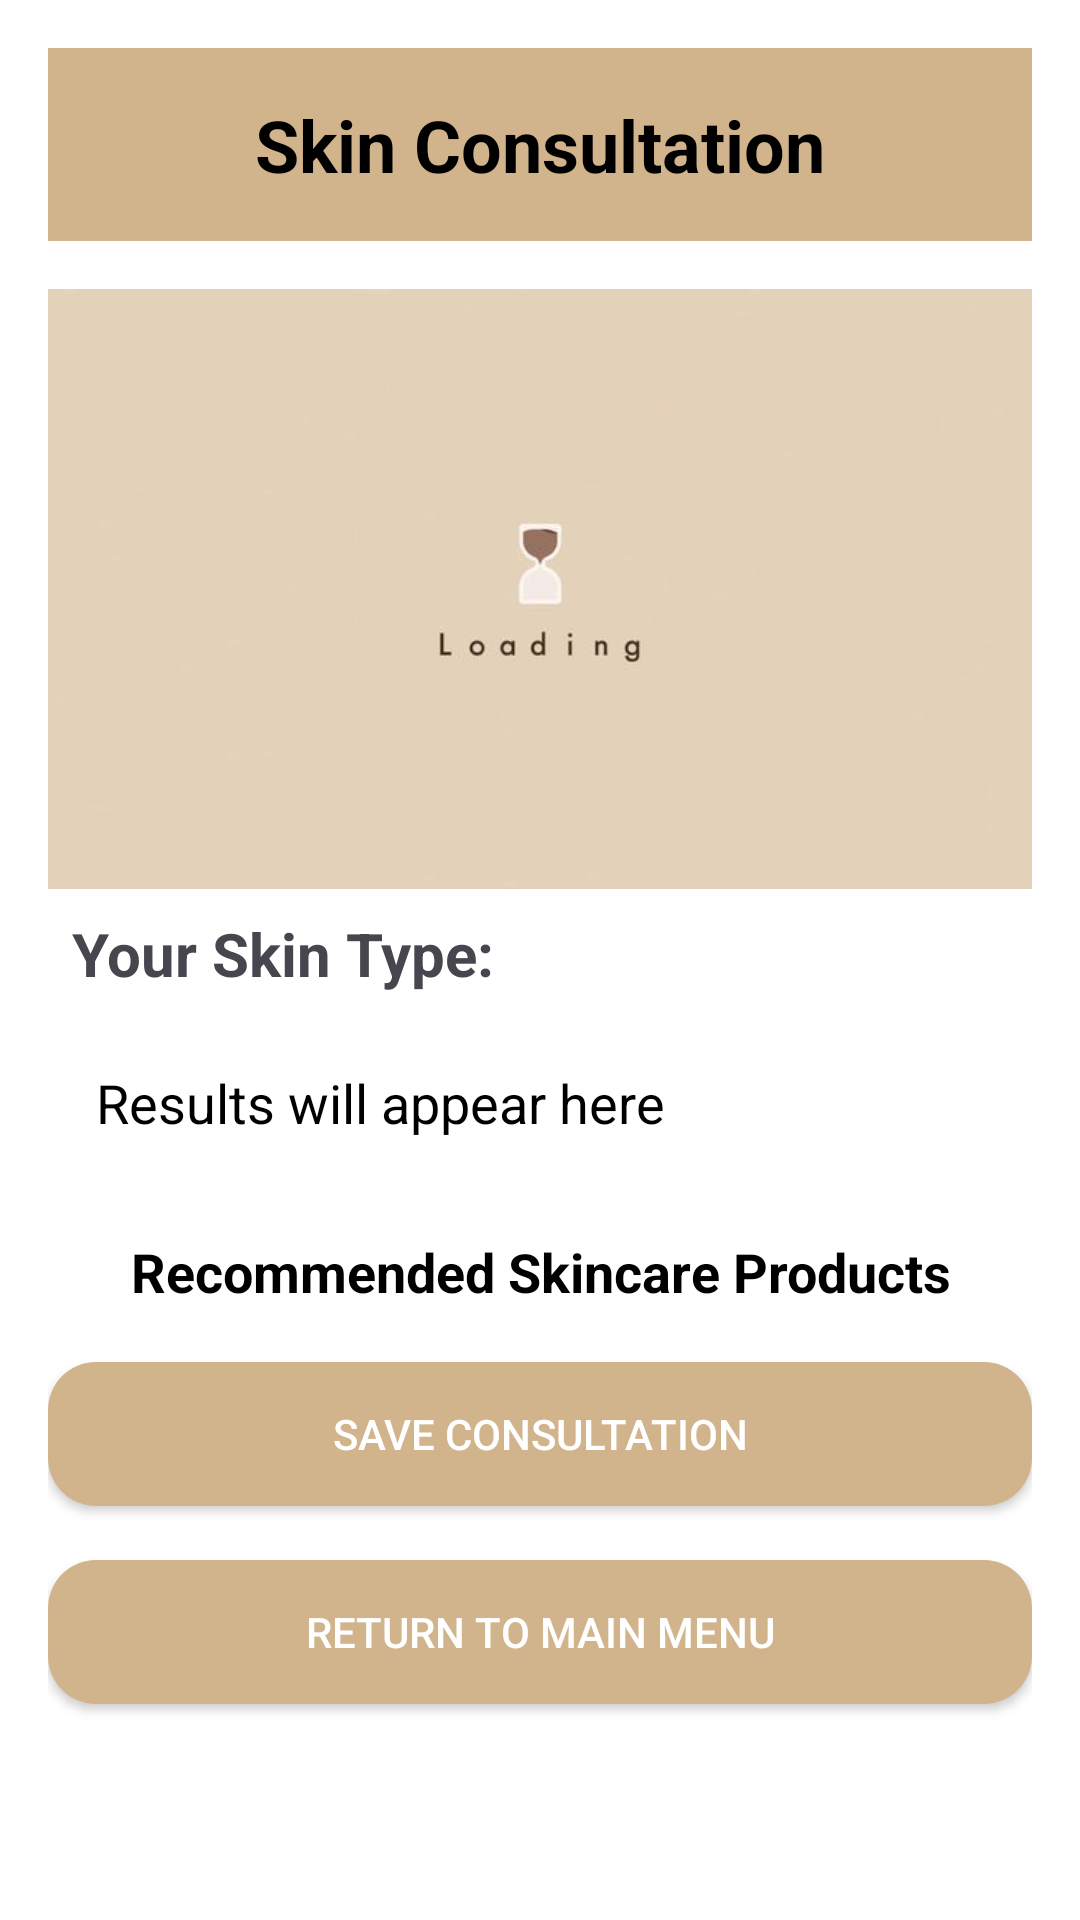

Reconstruct the res/layout file that produces this screen, plus the resources it refers to.
<!-- AndroidManifest.xml: application theme Theme.FYP_ClearCanvas -->
<!-- res/layout/activity_result.xml -->
<ScrollView
    xmlns:android="http://schemas.android.com/apk/res/android"
    android:layout_width="match_parent"
    android:layout_height="match_parent"
    android:fillViewport="true"
    android:background="@color/input_background">

    <LinearLayout
        android:layout_width="match_parent"
        android:layout_height="wrap_content"
        android:orientation="vertical"
        android:padding="16dp">

        
        <TextView
            android:id="@+id/titleTextView"
            android:layout_width="match_parent"
            android:layout_height="wrap_content"
            android:text="Skin Consultation"
            android:textSize="24sp"
            android:textColor="@color/text_color_primary"
            android:textStyle="bold"
            android:gravity="center"
            android:padding="16dp"
            android:background="@color/primary_color" />

        
        <ImageView
            android:id="@+id/consultationImage"
            android:layout_width="match_parent"
            android:layout_height="200dp"
            android:scaleType="centerCrop"
            android:layout_marginTop="16dp"
            android:src="@drawable/placeholder_image" />


        
        <TextView
            android:id="@+id/skinTypeTV"
            android:layout_width="match_parent"
            android:layout_height="wrap_content"
            android:text="Your Skin Type: "
            android:textSize="20sp"
            android:textStyle="bold"
            android:padding="8dp" />

        
        <TextView
            android:id="@+id/resultTV"
            android:layout_width="match_parent"
            android:layout_height="wrap_content"
            android:text="Results will appear here"
            android:textSize="18sp"
            android:textColor="@color/text_color_primary"
            android:gravity="start"
            android:padding="16dp"
            android:background="@color/input_background" />

        
        <TextView
            android:id="@+id/recommendedProducts"
            android:layout_width="match_parent"
            android:layout_height="wrap_content"
            android:text="Recommended Skincare Products"
            android:textSize="18sp"
            android:textStyle="bold"
            android:textColor="@color/text_color_primary"
            android:layout_marginTop="16dp"
            android:gravity="center" />

        
        <androidx.recyclerview.widget.RecyclerView
            android:id="@+id/recyclerView"
            android:layout_width="match_parent"
            android:layout_height="wrap_content"
            android:layout_marginTop="8dp"
            android:nestedScrollingEnabled="false"
            android:scrollbars="vertical" />

        
        <Button
            android:id="@+id/btnSaveConsultation"
            android:layout_width="match_parent"
            android:layout_height="wrap_content"
            android:text="Save Consultation"
            android:backgroundTint="@color/primary_color"
            android:textColor="@android:color/white"
            android:layout_marginTop="10dp"
            android:layout_marginBottom="8dp"/>

        
        <Button
            android:id="@+id/btnReturnToMainMenu"
            android:layout_width="match_parent"
            android:layout_height="wrap_content"
            android:text="Return to Main Menu"
            android:backgroundTint="@color/primary_color"
            android:textColor="@android:color/white"
            android:layout_marginTop="10dp"
            android:layout_marginBottom="16dp"/>
    </LinearLayout>
</ScrollView>
<!-- resources referenced by this layout -->
<resources>
  <color name="input_background">#FFFFFF</color>
  <color name="primary_color">#D2B48C</color>
  <color name="text_color_primary">#000000</color>
  <!-- drawable placeholder_image: png bitmap (drawable, 3915 bytes) -->
  <style name="Theme.FYP_ClearCanvas" parent="Base.Theme.FYP_ClearCanvas" />
  <style name="Base.Theme.FYP_ClearCanvas" parent="Theme.Material3.DayNight.NoActionBar">
  
          <item name="buttonStyle">@style/CustomButtonStyle</item>
  
      </style>
  <style name="CustomButtonStyle" parent="Widget.AppCompat.Button">
          <item name="android:background">@drawable/rounded_button</item>
          <item name="android:textColor">@color/button_text_color</item>
          <item name="android:padding">12dp</item>
          <item name="android:layout_margin">8dp</item>
      </style>
  <!-- drawable rounded_button (drawable) -->
  <shape xmlns:android="http://schemas.android.com/apk/res/android">
      
      <solid android:color="@color/button_background_color" />
  
      
      <corners android:radius="16dp" />
  
      
      <padding
          android:left="12dp"
          android:top="12dp"
          android:right="12dp"
          android:bottom="12dp" />
  </shape>
  <color name="button_text_color">#000000</color>
  <color name="button_background_color">#D2B48C</color>
</resources>
